Run: headless pygame with SDL's dummy video driver; simulated clock (each Clock.tick advances the game by its frame time, no real sleeping); random seed 0; keys injected as events and as key.get_pressed() state; no mouse input.
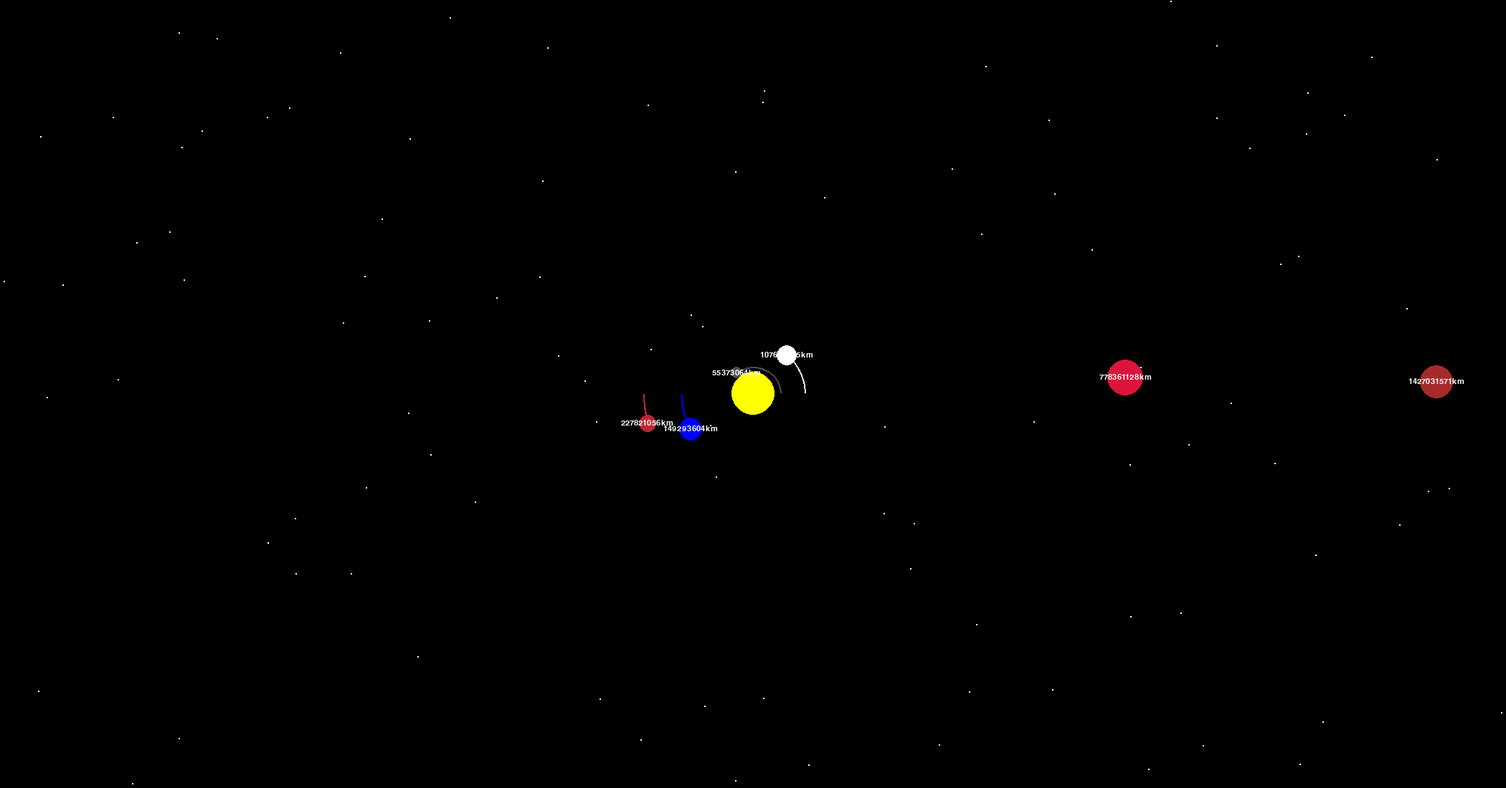
Frame 1 of 4 · flips 1–60 · no input
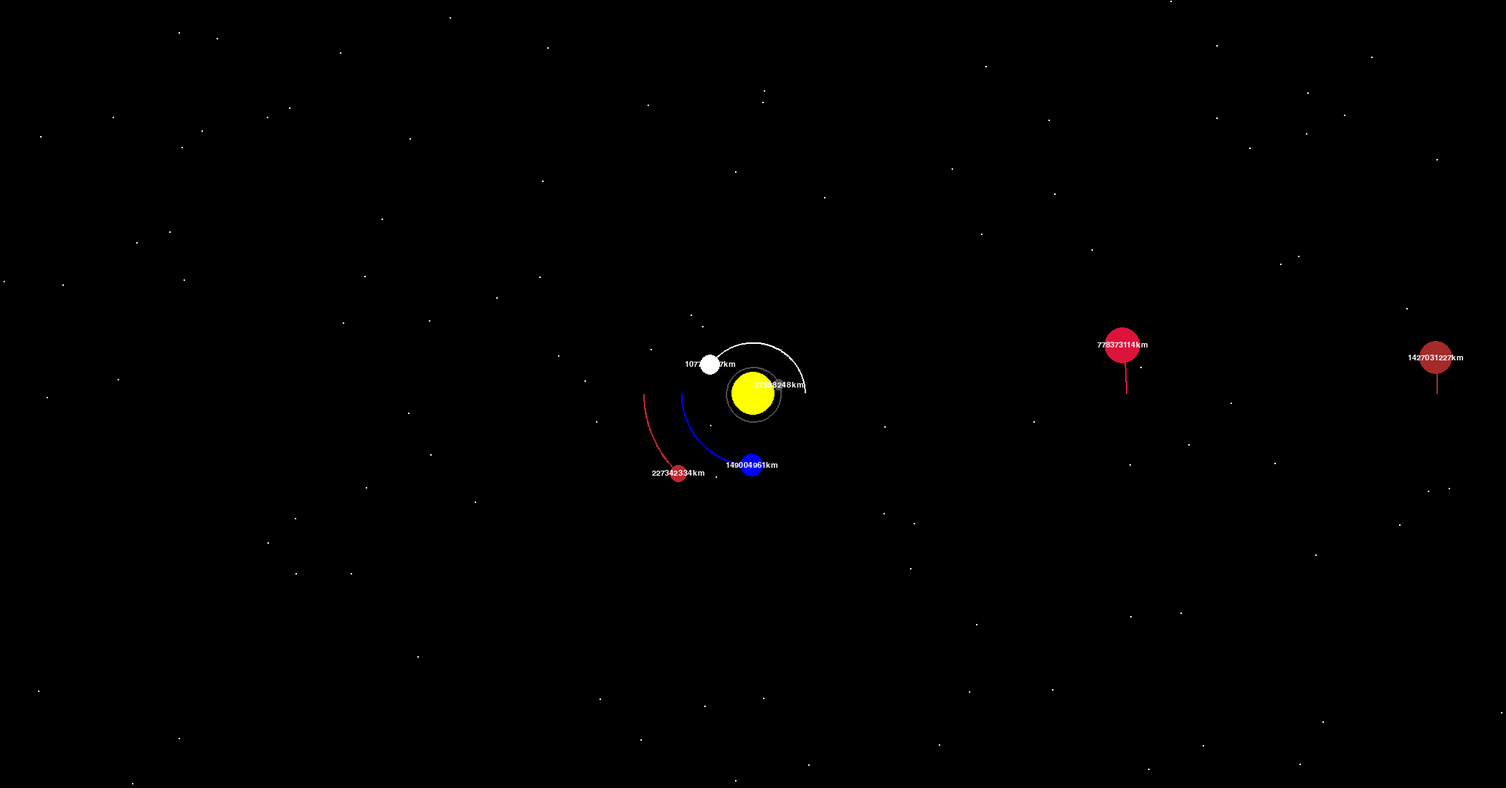
Frame 2 of 4 · flips 61–180 · tapped SPACE, RETURN · held RIGHT (→), D
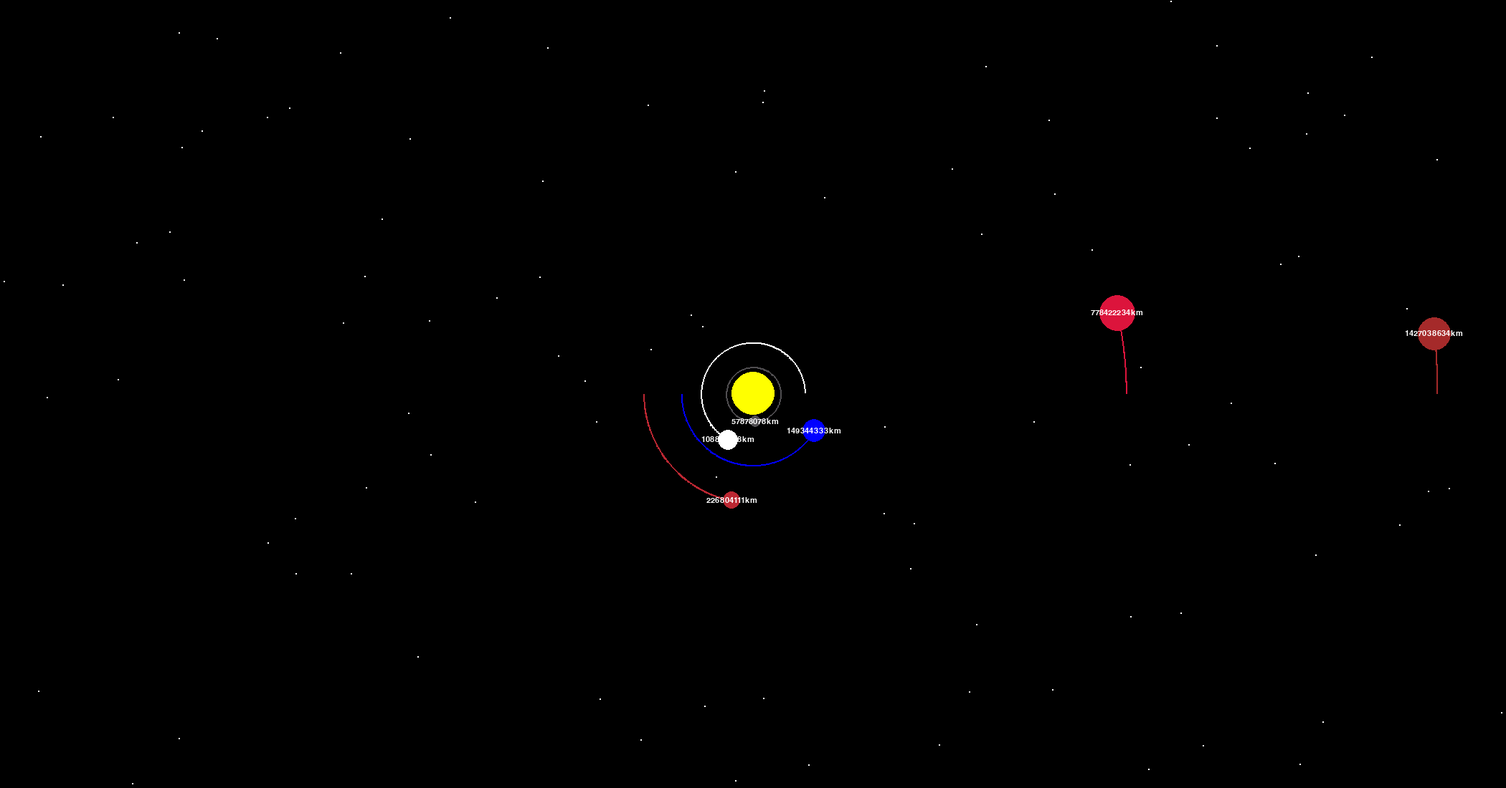
Frame 3 of 4 · flips 181–300 · held DOWN (↓), S
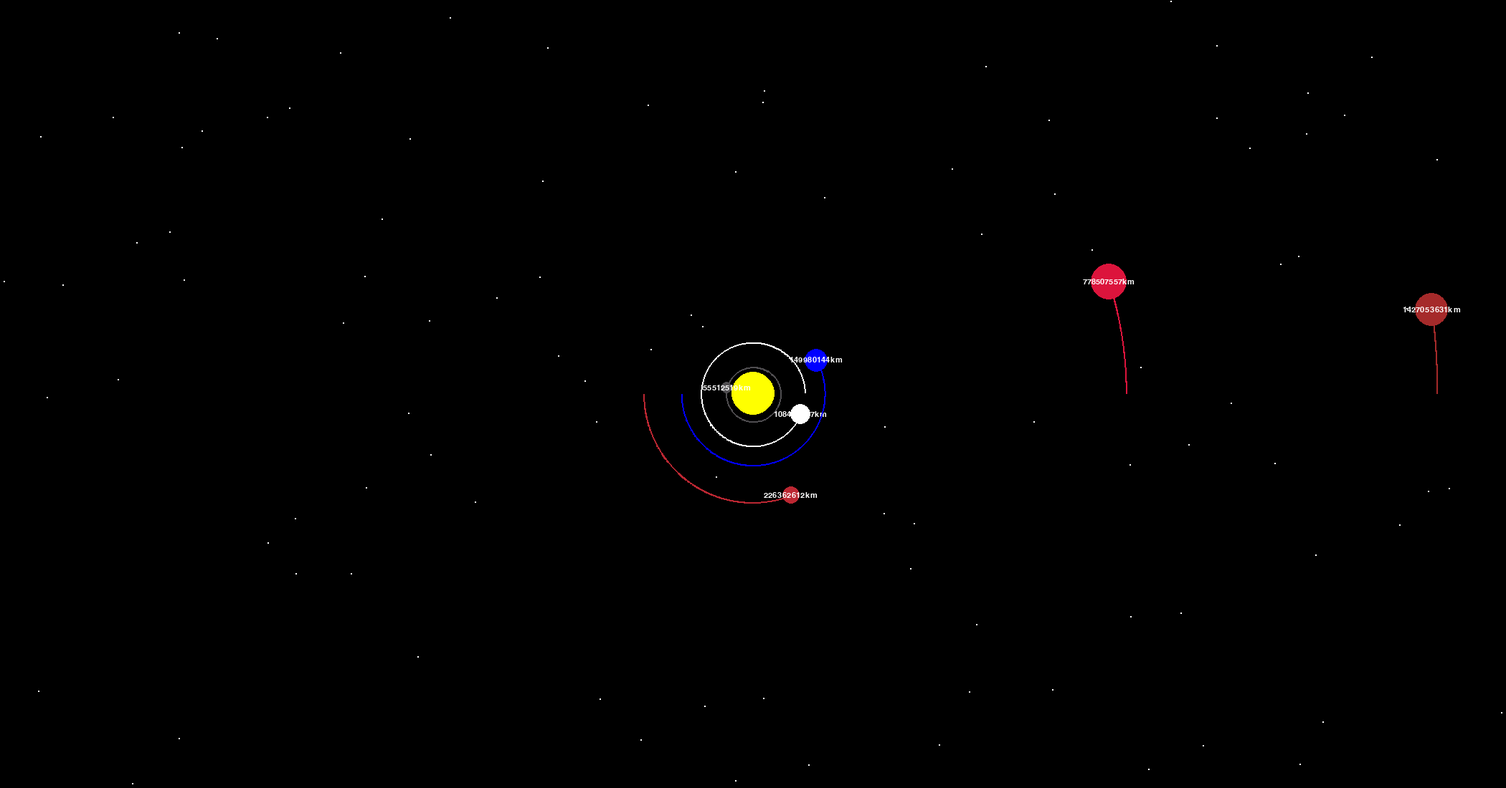
Frame 4 of 4 · flips 301–420 · held LEFT (←), A, UP (↑), W

The pygame program that drew these frames:

import random
import pygame
import math

pygame.init() #Intialize the pygame module

WIDTH, HEIGHT = 2100, 1100 #Size of our window in pixels : MY WINDOW SIZE
WIN = pygame.display.set_mode((WIDTH, HEIGHT)) #gives us a "pygame surface" aka a window

pygame.display.set_caption("Planet Simulation in out Solar System") #Title of our window

WHITE = (255, 255, 255) #RGB
YELLOW = (255, 255, 0)
BLUE = (0, 0, 255)
RED = (188, 39, 50)
DARK_GREY = (80, 78, 81)
CRIMSON = (220, 20, 60)
BROWN = (165, 42,42)
LIGHT_BLUE = (173, 216, 230)
DARK_BLUE = (0, 0, 139)

FONT = pygame.font.SysFont("comicsans", 16)

class Planet:
    #Constants
    AU = 149.6e6 * 1000 #One "astronomical unit" distance from Earth to the sun IN METERS
    G = 6.67e-11 #gravitational constant (force of attraction between two bodies)
    SCALE = 100 / AU #1AU = 100 pixels : Draws objects to scale in our window
    TIMESTEP = 3600 * 12 #Lets us look at the simulation on a quicker scale : one day

    def __init__(self, x, y, radius, color, mass):
        self.x = x
        self.y = y
        self.radius = radius
        self.color = color
        self.mass = mass #in kilograms

        self.orbit = [] #array of the points the plantes travel along to draw the orbit path
        self.sun = False #Tells us if the item is the sun (we dont want the sun to move)
        self.distance_to_sun = 0

        #Set velocity
        self.x_velocity = 0
        self.y_velocity = 0

    def draw(self, win):
        x = self.x * self.SCALE + WIDTH / 2 #Offset our planets so they are based around the center of our window
        y = self.y * self.SCALE + HEIGHT / 2

        if len(self.orbit) > 2:
            updated_points = []
            for point in self.orbit:
                #Calculates the x and y position of the orbits to scale
                x, y = point
                x = x * self.SCALE + WIDTH / 2
                y = y * self.SCALE + HEIGHT / 2

                updated_points.append((x, y))

            pygame.draw.lines(win, self.color, False, updated_points, 2) #This will draw a line in between the points

        pygame.draw.circle(win, self.color, (x, y), self.radius)

        if not self.sun:
            distance_text = FONT.render(f"{round(self.distance_to_sun / 1000)}km", 1, WHITE)
            win.blit(distance_text, (x - distance_text.get_width()/2, y - distance_text.get_height()/2)) #Draws the text in the center of the planet

    #This method calculates the force of attraction between the current object and another object
    def attraction(self, other): #other is the other planet
        other_x, other_y = other.x, other.y
        distance_x = other.x - self.x
        distance_y = other.y - self.y
        distance = math.sqrt(distance_x ** 2 + distance_y ** 2) 

        if other.sun: #if the other object is the sun, we just calculate the distance to the sun
            self.distance_to_sun = distance

        #Calculate the force of attraction
        force = (self.G * self.mass * other.mass) / (distance ** 2) #This is the "straight line" force between the objects
        #We need to get the x and y component of this force
        theta = math.atan2(distance_y, distance_x) #atan2 takes the tan of y/x and gives us the angle
        force_x = math.cos(theta) * force
        force_y = math.sin(theta) * force

        return force_x, force_y

    #This method updates the position of each planet based on its attraction to all the other planets
    #Calculate the velocity of the planets and move them by that amount accordingly
    def update_position(self, planets):
        total_fx = total_fy = 0
        for planet in planets:
            if self == planet: #we dont want to calculate the force of attraction between a planet and itself
                continue

            fx, fy = self.attraction(planet)
            total_fx += fx
            total_fy += fy

        #Now calculate velocity
        self.x_velocity += total_fx / self.mass * self.TIMESTEP #Use F=ma --> a=F/m : we sum the forces up to move in the correct orbit
        self.y_velocity += total_fy / self.mass * self.TIMESTEP

        #Calculate update the position of the planets
        self.x += self.x_velocity * self.TIMESTEP
        self.y += self.y_velocity * self.TIMESTEP

        self.orbit.append((self.x, self.y))

#loop to keep our program running
def main():
    run = True
    #set a frame rate : if we didn't have this, the program would run at the speed of this computer (make it look normal)
    clock = pygame.time.Clock()

    sun = Planet(0, 0, 30, YELLOW, 1.98892 * pow(10, 30)) #Initializing the sun object
    sun.sun = True #Tells us that this is the sun

    #Set each of our planets
    mercury = Planet(0.387 * Planet.AU, 0, 8, DARK_GREY, 3.30 * 10 ** 23)
    #have a starting y velocity so our planets can move in a a correct orbit : the planets would only move on the x plane if we didnt set this
    #Note : if you have a postive distance from the sun, you need to have a negative y_velocity
    #This is so the planets will move in the correct direction : orbital velocity
    mercury.y_velocity = -47.4 * 1000

    venus = Planet(0.723 * Planet.AU, 0, 14, WHITE, 4.8685 * 10 ** 24)
    venus.y_velocity = -35.02 * 1000

    earth = Planet(-1 * Planet.AU, 0, 16, BLUE, 5.9742 * 10 ** 24)
    earth.y_velocity = 29.783 * 1000 #km/s * 1000 = m/s

    mars = Planet(-1.524 * Planet.AU, 0, 12, RED, 6.39 * 10 ** 23)
    mars.y_velocity = 24.077 * 1000

    jupiter = Planet(5.203 * Planet.AU, 0, 25, CRIMSON, 1.9 * 10 ** 27)
    jupiter.y_velocity = -13.1 * 1000

    saturn = Planet(9.539 * Planet.AU, 0, 23, BROWN, 5.69 * 10 ** 26)
    saturn.y_velocity = -9.7 * 1000

    uranus = Planet(19.18 * Planet.AU, 0, 18, LIGHT_BLUE, 8.68 * 10 ** 25)
    uranus.y_velocity = -6.8 * 1000

    neptune = Planet(30.06 * Planet.AU, 0, 20, DARK_BLUE, 1.02 * 10 ** 26)
    neptune.y_velocity = -5.4 * 1000
   

    planets = [sun, mercury, venus, earth, mars, jupiter, saturn, uranus, neptune]

    stars = []
    num_of_stars = 100
    for i in range(num_of_stars):
        stars.append([random.randint(0, WIDTH), random.randint(0, HEIGHT)])
    
    

    #Runs our loop until we click the x button (top right corner)
    while run:
        clock.tick(60) #Times we update per second (max of 60 times per second)
        WIN.fill((0, 0, 0)) #we have to redraw our background to update the window : we would see multiple planets if we didnt do this
        for i in range(100):
            pygame.draw.circle(WIN, WHITE, (stars[i][0], stars[i][1]), 1)

        for event in pygame.event.get():
            if event.type == pygame.QUIT:
                run = False

        for planet in planets:
            planet.update_position(planets)
            planet.draw(WIN)


        pygame.display.update()

    pygame.quit()

main()
